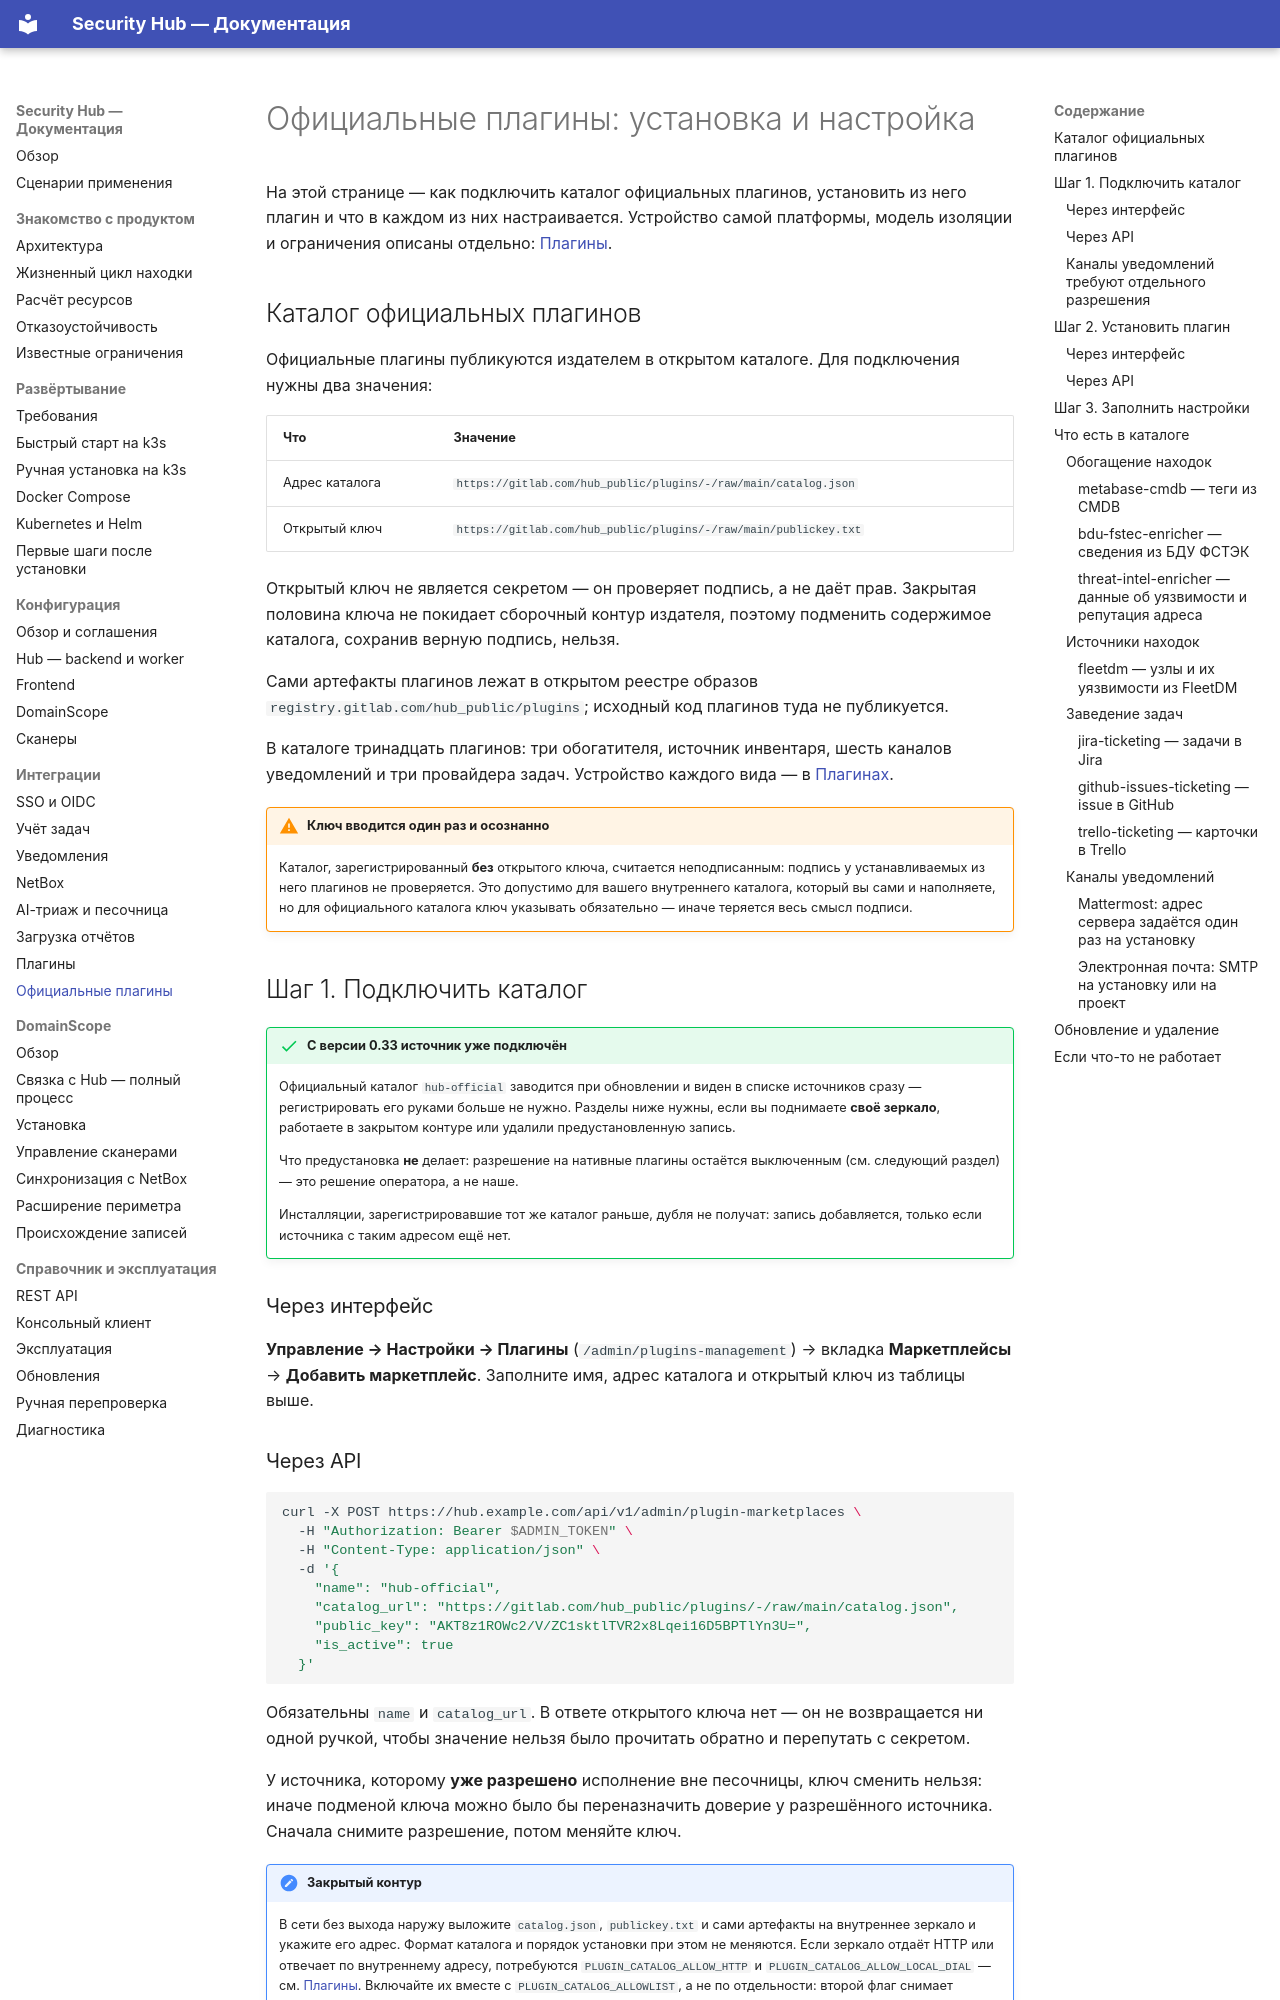

repository: s3m4rgl/hub-docs · page: plugins-official/index.html · generator: mkdocs

# Официальные плагины: установка и настройка

На этой странице — как подключить каталог официальных плагинов, установить
из него плагин и что в каждом из них настраивается. Устройство самой
платформы, модель изоляции и ограничения описаны отдельно:
[Плагины](plugins.md).

## Каталог официальных плагинов

Официальные плагины публикуются издателем в открытом каталоге. Для
подключения нужны два значения:

| Что | Значение |
| --- | --- |
| Адрес каталога | `https://gitlab.com/hub_public/plugins/-/raw/main/catalog.json` |
| Открытый ключ | `https://gitlab.com/hub_public/plugins/-/raw/main/publickey.txt` |

Открытый ключ не является секретом — он проверяет подпись, а не даёт прав.
Закрытая половина ключа не покидает сборочный контур издателя, поэтому
подменить содержимое каталога, сохранив верную подпись, нельзя.

Сами артефакты плагинов лежат в открытом реестре образов
`registry.gitlab.com/hub_public/plugins`; исходный код плагинов туда не
публикуется.

В каталоге тринадцать плагинов: три обогатителя, источник инвентаря, шесть
каналов уведомлений и три провайдера задач. Устройство каждого вида — в
[Плагинах](plugins.md).

!!! warning "Ключ вводится один раз и осознанно"

    Каталог, зарегистрированный **без** открытого ключа, считается
    неподписанным: подпись у устанавливаемых из него плагинов не
    проверяется. Это допустимо для вашего внутреннего каталога, который вы
    сами и наполняете, но для официального каталога ключ указывать
    обязательно — иначе теряется весь смысл подписи.

## Шаг 1. Подключить каталог

!!! success "С версии 0.33 источник уже подключён"

    Официальный каталог `hub-official` заводится при обновлении и виден в
    списке источников сразу — регистрировать его руками больше не нужно.
    Разделы ниже нужны, если вы поднимаете **своё зеркало**, работаете в
    закрытом контуре или удалили предустановленную запись.

    Что предустановка **не** делает: разрешение на нативные плагины остаётся
    выключенным (см. следующий раздел) — это решение оператора, а не наше.

    Инсталляции, зарегистрировавшие тот же каталог раньше, дубля не получат:
    запись добавляется, только если источника с таким адресом ещё нет.

### Через интерфейс

**Управление → Настройки → Плагины** (`/admin/plugins-management`) →
вкладка **Маркетплейсы** → **Добавить маркетплейс**. Заполните имя, адрес
каталога и открытый ключ из таблицы выше.
